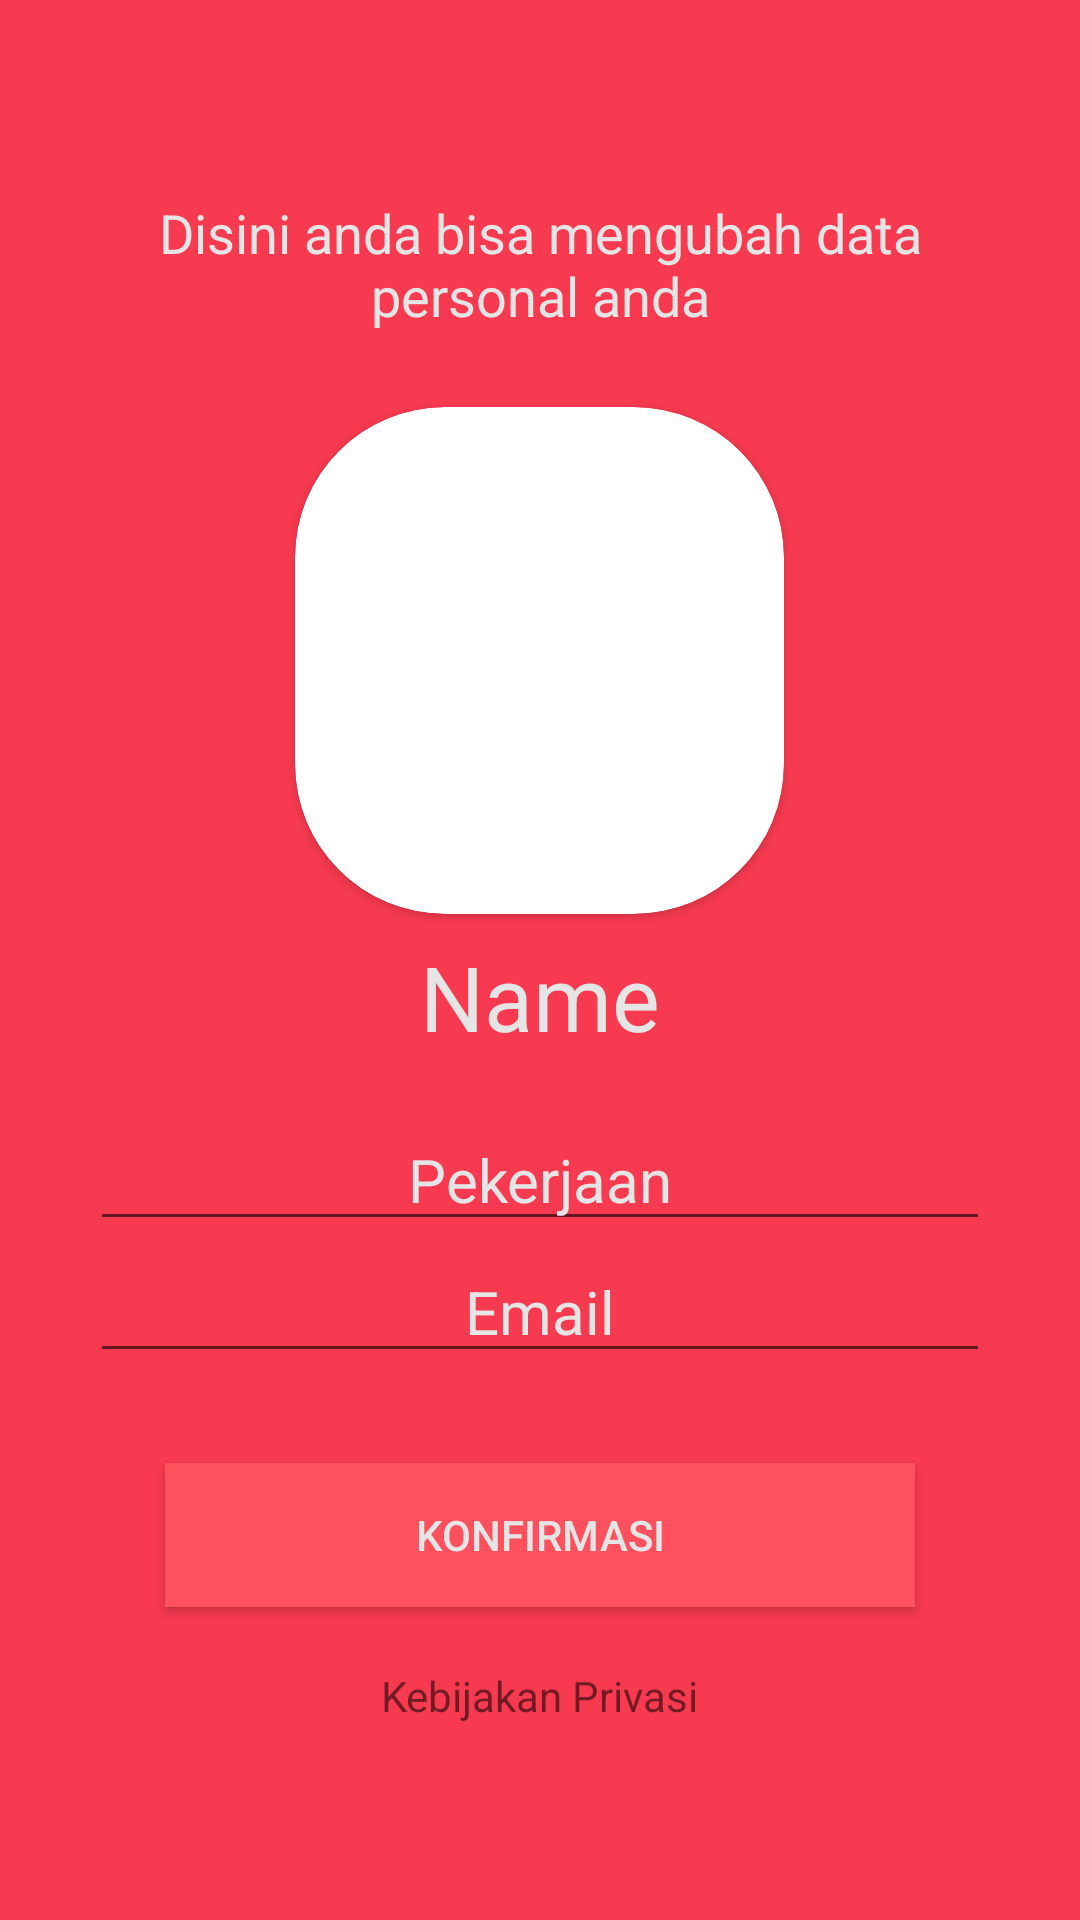

This screen was rendered from an Android layout file. Write that file and the resources it references.
<!-- AndroidManifest.xml: application theme AppTheme -->
<!-- res/layout/activity_settings.xml -->
<?xml version="1.0" encoding="utf-8"?>
<LinearLayout xmlns:android="http://schemas.android.com/apk/res/android"
    xmlns:app="http://schemas.android.com/apk/res-auto"
    xmlns:tools="http://schemas.android.com/tools"
    android:layout_width="match_parent"
    android:layout_height="match_parent"
    tools:context=".SettingsActivity"
    android:orientation="vertical"
    android:padding="20sp"
    android:layout_gravity="center"
    android:gravity="center"
    android:background="@color/background">

    <TextView
        android:layout_width="300dp"
        android:layout_height="wrap_content"
        android:layout_gravity="center"
        android:layout_marginBottom="20dp"
        android:gravity="center"
        android:hint="Disini anda bisa mengubah data personal anda"
        android:textColorHint="@color/white"
        android:textSize="18dp" />

    <android.support.v7.widget.CardView
        android:layout_width="163dp"
        android:layout_height="169dp"
        android:layout_gravity="center"
        android:layout_margin="5dp"
        android:elevation="10dp"
        app:cardCornerRadius="50dp">

        <ImageView
            android:id="@+id/profileImg"
            android:layout_width="fill_parent"
            android:layout_height="fill_parent"
            android:layout_gravity="center"
            android:scaleType="centerCrop"
            android:src="@mipmap/ic_launcher" />

    </android.support.v7.widget.CardView>


    <LinearLayout
        android:layout_width="match_parent"
        android:layout_height="45dp"
        android:orientation="horizontal"
        android:layout_gravity="center"
        android:gravity="center">

        <TextView
            android:layout_width="0dp"
            android:layout_weight="1"
            android:layout_height="wrap_content"
            android:textColorHint="@color/white"
            android:layout_gravity="center"
            android:gravity="center"
            android:textSize="30dp"
            android:hint="Name"
            android:id="@+id/name"/>



    </LinearLayout>



    <EditText
        android:layout_width="300dp"
        android:layout_height="wrap_content"
        android:textColorHint="@color/white"
        android:layout_gravity="center"
        android:gravity="center"
        android:inputType="textCapWords"
        android:hint="Pekerjaan"
        android:paddingTop="25dp"
        android:textSize="20dp"
        android:id="@+id/occupation"/>

    <EditText
        android:layout_width="300dp"
        android:layout_height="wrap_content"
        android:textColorHint="@color/white"
        android:layout_gravity="center"
        android:gravity="center"
        android:hint="Email"
        android:textSize="20dp"
        android:id="@+id/email"/>


    <Button
        android:id="@+id/confirm"
        android:layout_width="250dp"
        android:layout_height="wrap_content"
        android:layout_gravity="center"
        android:layout_marginTop="30dp"
        android:background="@color/color1"
        android:text="Konfirmasi"
        android:textColor="@color/white" />

    <TextView
        android:layout_width="wrap_content"
        android:layout_height="wrap_content"
        android:text="Kebijakan Privasi"
        android:layout_marginTop="20dp"
        android:id="@+id/privacyPolicy"/>


</LinearLayout>
<!-- resources referenced by this layout -->
<resources>
  <color name="background">#F83A50</color>
  <color name="color1">#FF515D</color>
  <color name="white">#E5E5E5</color>
  <style name="AppTheme" parent="Theme.AppCompat.Light.NoActionBar">
          
          <item name="windowActionBar">false</item>
          <item name="windowNoTitle">true</item>
          <item name="colorPrimary">@color/colorPrimary</item>
          <item name="colorPrimaryDark">@color/colorPrimaryDark</item>
          <item name="colorAccent">@color/colorAccent</item>
      </style>
  <color name="colorPrimary">#DB6B71</color>
  <color name="colorPrimaryDark">#363636</color>
  <color name="colorAccent">#E5E5E5</color>
</resources>
